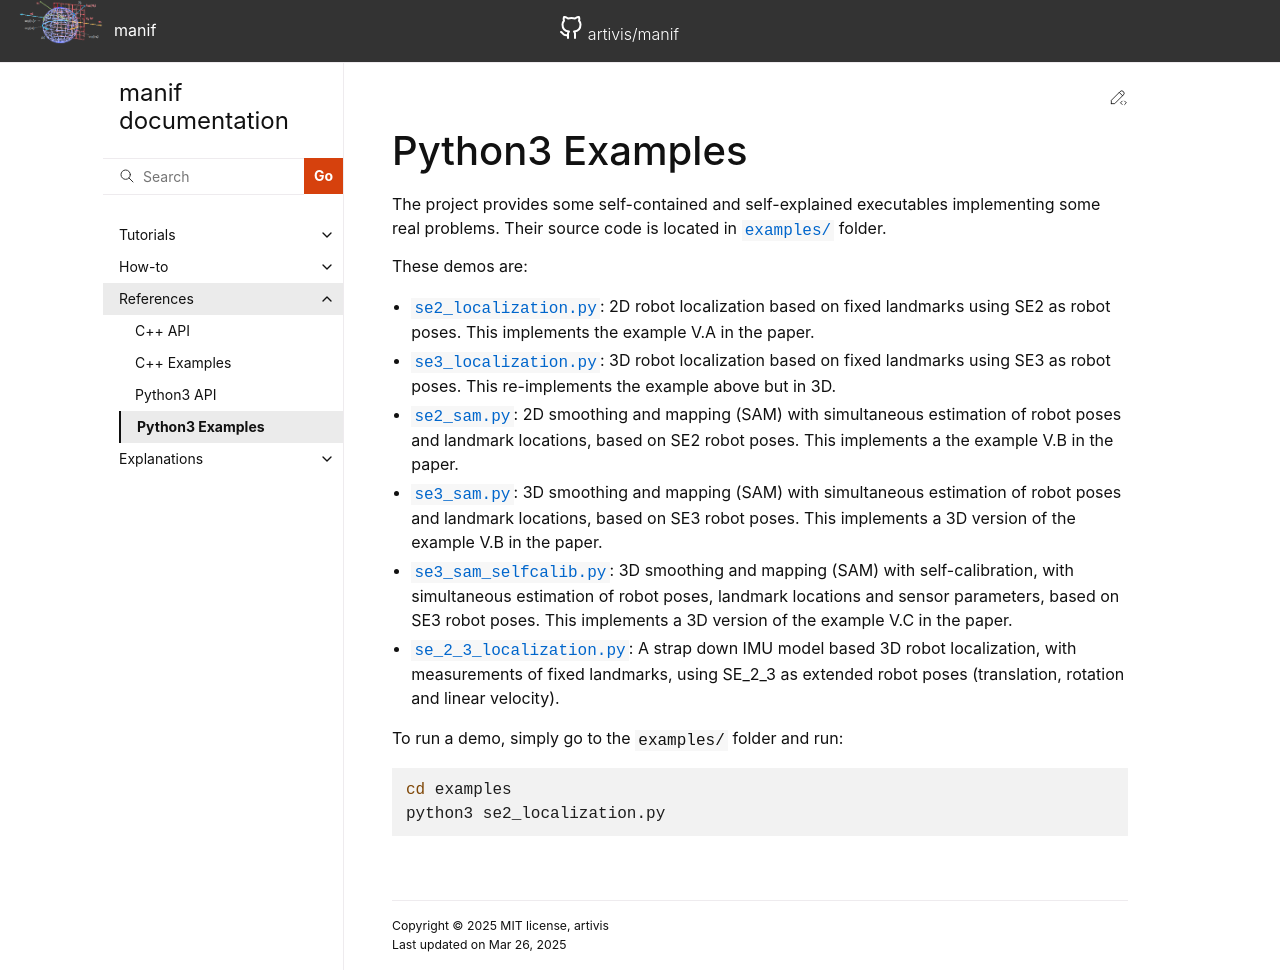

repository: artivis/manif · page: reference/examples-python/index.html · generator: sphinx

# Python3 Examples

The project provides some self-contained and self-explained executables implementing some real problems.
Their source code is located in [`examples/`](https://github.com/artivis/manif/tree/devel/examples) folder.

These demos are:

- [`se2_localization.py`](https://github.com/artivis/manif/tree/devel/examples/se2_localization.py): 2D robot localization based on fixed landmarks using SE2 as robot poses. This implements the example V.A in the paper.
- [`se3_localization.py`](https://github.com/artivis/manif/tree/devel/examples/se3_localization.py): 3D robot localization based on fixed landmarks using SE3 as robot poses. This re-implements the example above but in 3D.
- [`se2_sam.py`](https://github.com/artivis/manif/tree/devel/examples/se2_sam.py): 2D smoothing and mapping (SAM) with simultaneous estimation of robot poses and landmark locations, based on SE2 robot poses. This implements a the example V.B in the paper.
- [`se3_sam.py`](https://github.com/artivis/manif/tree/devel/examples/se3_sam.py): 3D smoothing and mapping (SAM) with simultaneous estimation of robot poses and landmark locations, based on SE3 robot poses. This implements a 3D version of the example V.B in the paper.
- [`se3_sam_selfcalib.py`](https://github.com/artivis/manif/tree/devel/examples/se3_sam_selfcalib.py): 3D smoothing and mapping (SAM) with self-calibration, with simultaneous estimation of robot poses, landmark locations and sensor parameters, based on SE3 robot poses. This implements a 3D version of the example V.C in the paper.
- [`se_2_3_localization.py`](https://github.com/artivis/manif/tree/devel/examples/se_2_3_localization.py): A strap down IMU model based 3D robot localization, with measurements of fixed landmarks, using SE_2_3 as extended robot poses (translation, rotation and linear velocity).

To run a demo, simply go to the `examples/` folder and run:

```bash
cd examples
python3 se2_localization.py
```
